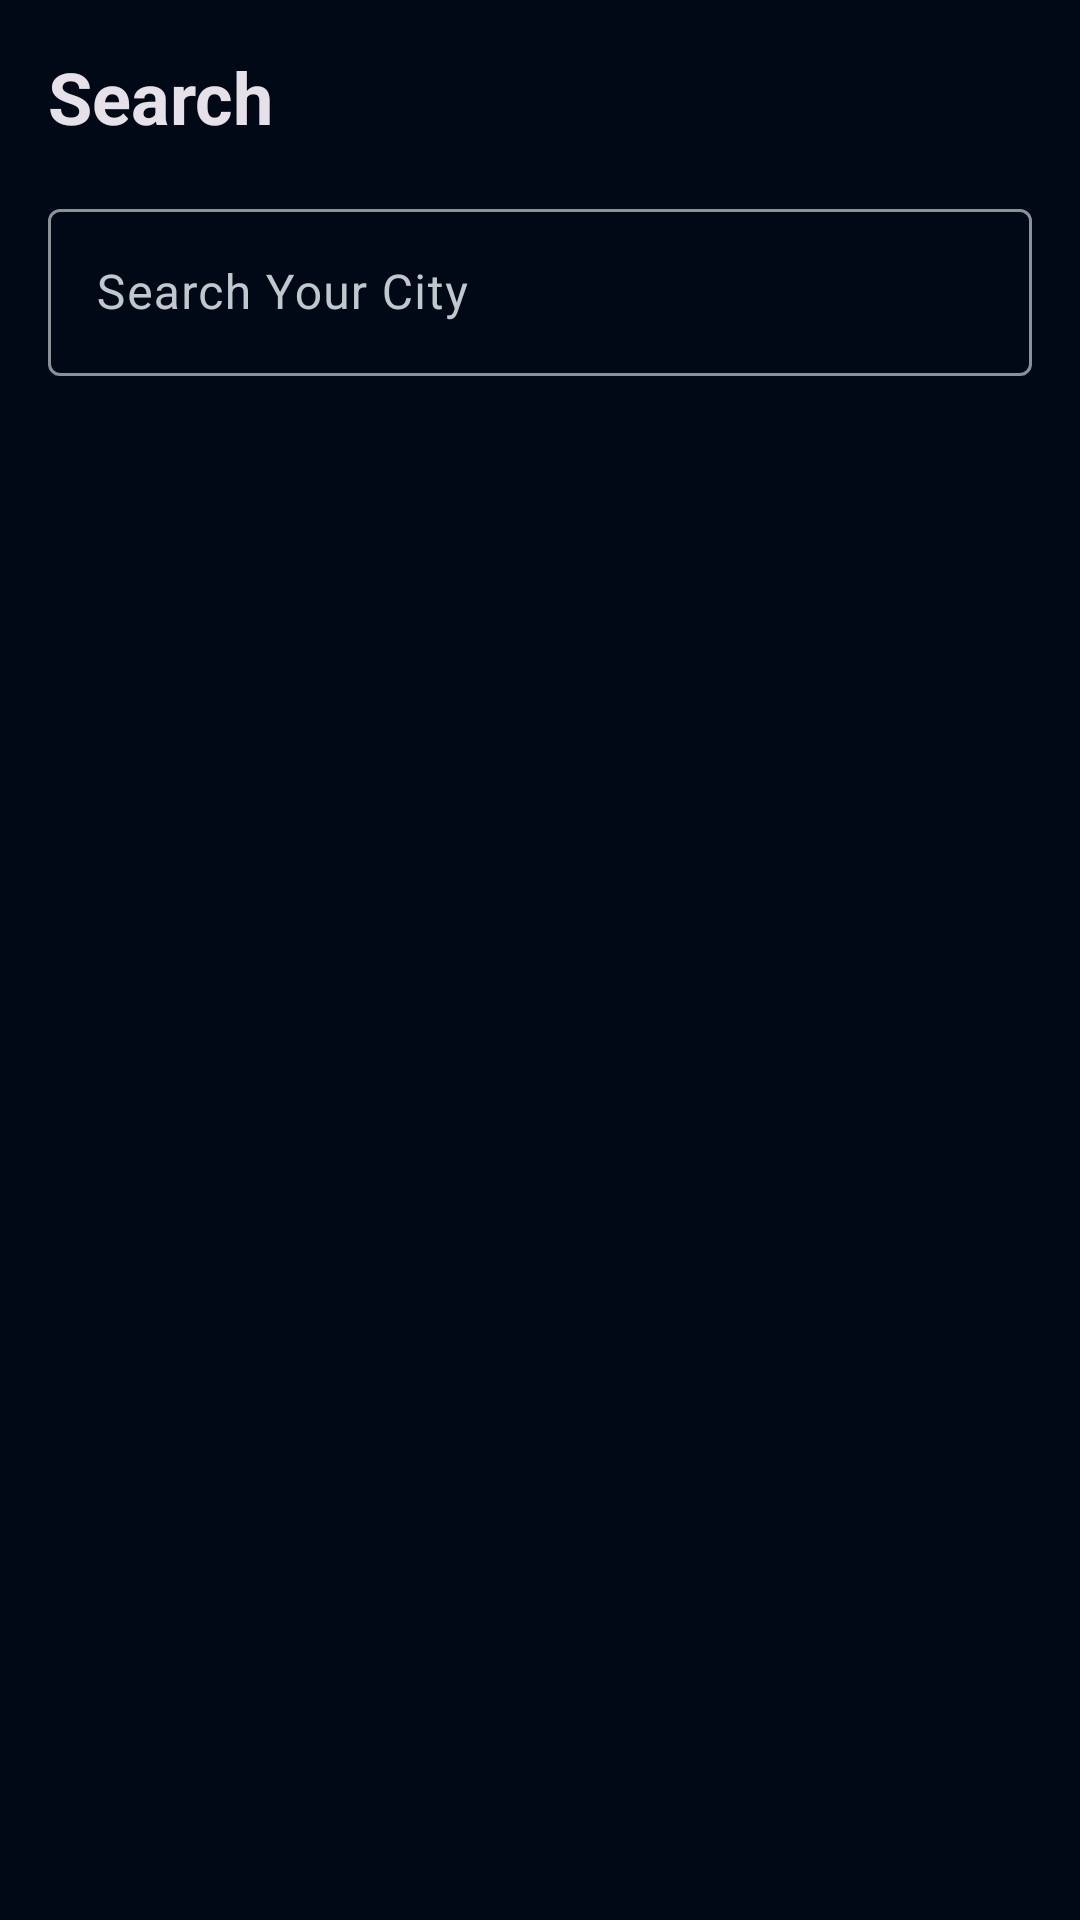

Produce the Android XML layout that renders to this screen, including the resource entries it uses.
<!-- AndroidManifest.xml: application theme Theme.MyApp -->
<!-- res/layout/fragment_search.xml -->
<?xml version="1.0" encoding="utf-8"?>
<androidx.constraintlayout.widget.ConstraintLayout xmlns:android="http://schemas.android.com/apk/res/android"
    xmlns:tools="http://schemas.android.com/tools"
    xmlns:app="http://schemas.android.com/apk/res-auto"
    android:layout_width="match_parent"
    android:layout_height="match_parent"
    tools:context=".presentation.search.SearchFragment">

    <com.google.android.material.textview.MaterialTextView
        android:id="@+id/title"
        android:layout_width="match_parent"
        android:layout_height="wrap_content"
        android:padding="16dp"
        android:text="@string/search_fragment_title"
        android:textSize="24sp"
        android:textStyle="bold"
        android:textAppearance="@style/TextAppearance.Material3.TitleLarge"
        app:layout_constraintEnd_toEndOf="parent"
        app:layout_constraintStart_toStartOf="parent"
        app:layout_constraintTop_toTopOf="parent" />

    <com.google.android.material.textfield.TextInputLayout
        android:id="@+id/textInputLayout"
        android:layout_width="match_parent"
        android:layout_height="wrap_content"
        android:layout_marginStart="16dp"
        android:layout_marginEnd="16dp"
        android:hint="@string/input_city"
        app:layout_constraintEnd_toEndOf="parent"
        app:layout_constraintStart_toStartOf="parent"
        app:layout_constraintTop_toBottomOf="@+id/title">

        <com.google.android.material.textfield.TextInputEditText
            android:id="@+id/textInput"
            android:layout_width="match_parent"
            android:layout_height="wrap_content" />
    </com.google.android.material.textfield.TextInputLayout>

    <androidx.recyclerview.widget.RecyclerView
        android:id="@+id/recycler_view"
        android:layout_width="match_parent"
        android:layout_height="0dp"
        android:layout_marginTop="16dp"
        app:layout_constraintBottom_toBottomOf="parent"
        app:layout_constraintEnd_toEndOf="parent"
        app:layout_constraintStart_toStartOf="parent"
        app:layout_constraintTop_toBottomOf="@+id/textInputLayout" />

</androidx.constraintlayout.widget.ConstraintLayout>
<!-- resources referenced by this layout -->
<resources>
  <string name="input_city">Search Your City</string>
  <string name="search_fragment_title">Search</string>
  <color name="md_theme_dark_primary">#92CCFF</color>
  <color name="md_theme_dark_onPrimary">#003351</color>
  <color name="md_theme_dark_primaryContainer">#004B73</color>
  <color name="md_theme_dark_onPrimaryContainer">#CCE5FF</color>
  <color name="md_theme_dark_secondary">#77D1FF</color>
  <color name="md_theme_dark_onSecondary">#003549</color>
  <color name="md_theme_dark_secondaryContainer">#004D68</color>
  <color name="md_theme_dark_onSecondaryContainer">#C2E8FF</color>
  <color name="md_theme_dark_tertiary">#8ECDFF</color>
  <color name="md_theme_dark_onTertiary">#00344F</color>
  <color name="md_theme_dark_tertiaryContainer">#004B71</color>
  <color name="md_theme_dark_onTertiaryContainer">#CBE6FF</color>
  <color name="md_theme_dark_error">#FFB4AB</color>
  <color name="md_theme_dark_errorContainer">#93000A</color>
  <color name="md_theme_dark_onError">#690005</color>
  <color name="md_theme_dark_onErrorContainer">#FFDAD6</color>
  <color name="md_theme_dark_background">#000915</color>
  <color name="md_theme_dark_onBackground">#D6E3FF</color>
  <color name="md_theme_dark_surface">#000915</color>
  <color name="md_theme_dark_onSurface">#D6E3FF</color>
  <color name="md_theme_dark_surfaceVariant">#42474E</color>
  <color name="md_theme_dark_onSurfaceVariant">#C2C7CE</color>
  <color name="md_theme_dark_outline">#8C9198</color>
  <color name="md_theme_dark_inverseOnSurface">#001B3D</color>
  <color name="md_theme_dark_inverseSurface">#D6E3FF</color>
  <color name="md_theme_dark_inversePrimary">#006497</color>
  <style name="Widget.App.Snackbar" parent="Widget.Material3.Snackbar">
          <item name="materialThemeOverlay">@style/ThemeOverlay.App.Snackbar</item>
      </style>
  <style name="Widget.App.SnackbarButton" parent="Widget.Material3.Button.TextButton.Snackbar">
          <item name="android:textColor">@color/md_theme_dark_onTertiaryContainer</item>
      </style>
  <style name="ThemeOverlay.App.Snackbar" parent="">
          <item name="colorPrimaryInverse">@color/md_theme_dark_primary</item>
          <item name="colorOnSurfaceInverse">@color/md_theme_dark_inverseOnSurface</item>
      </style>
</resources>
